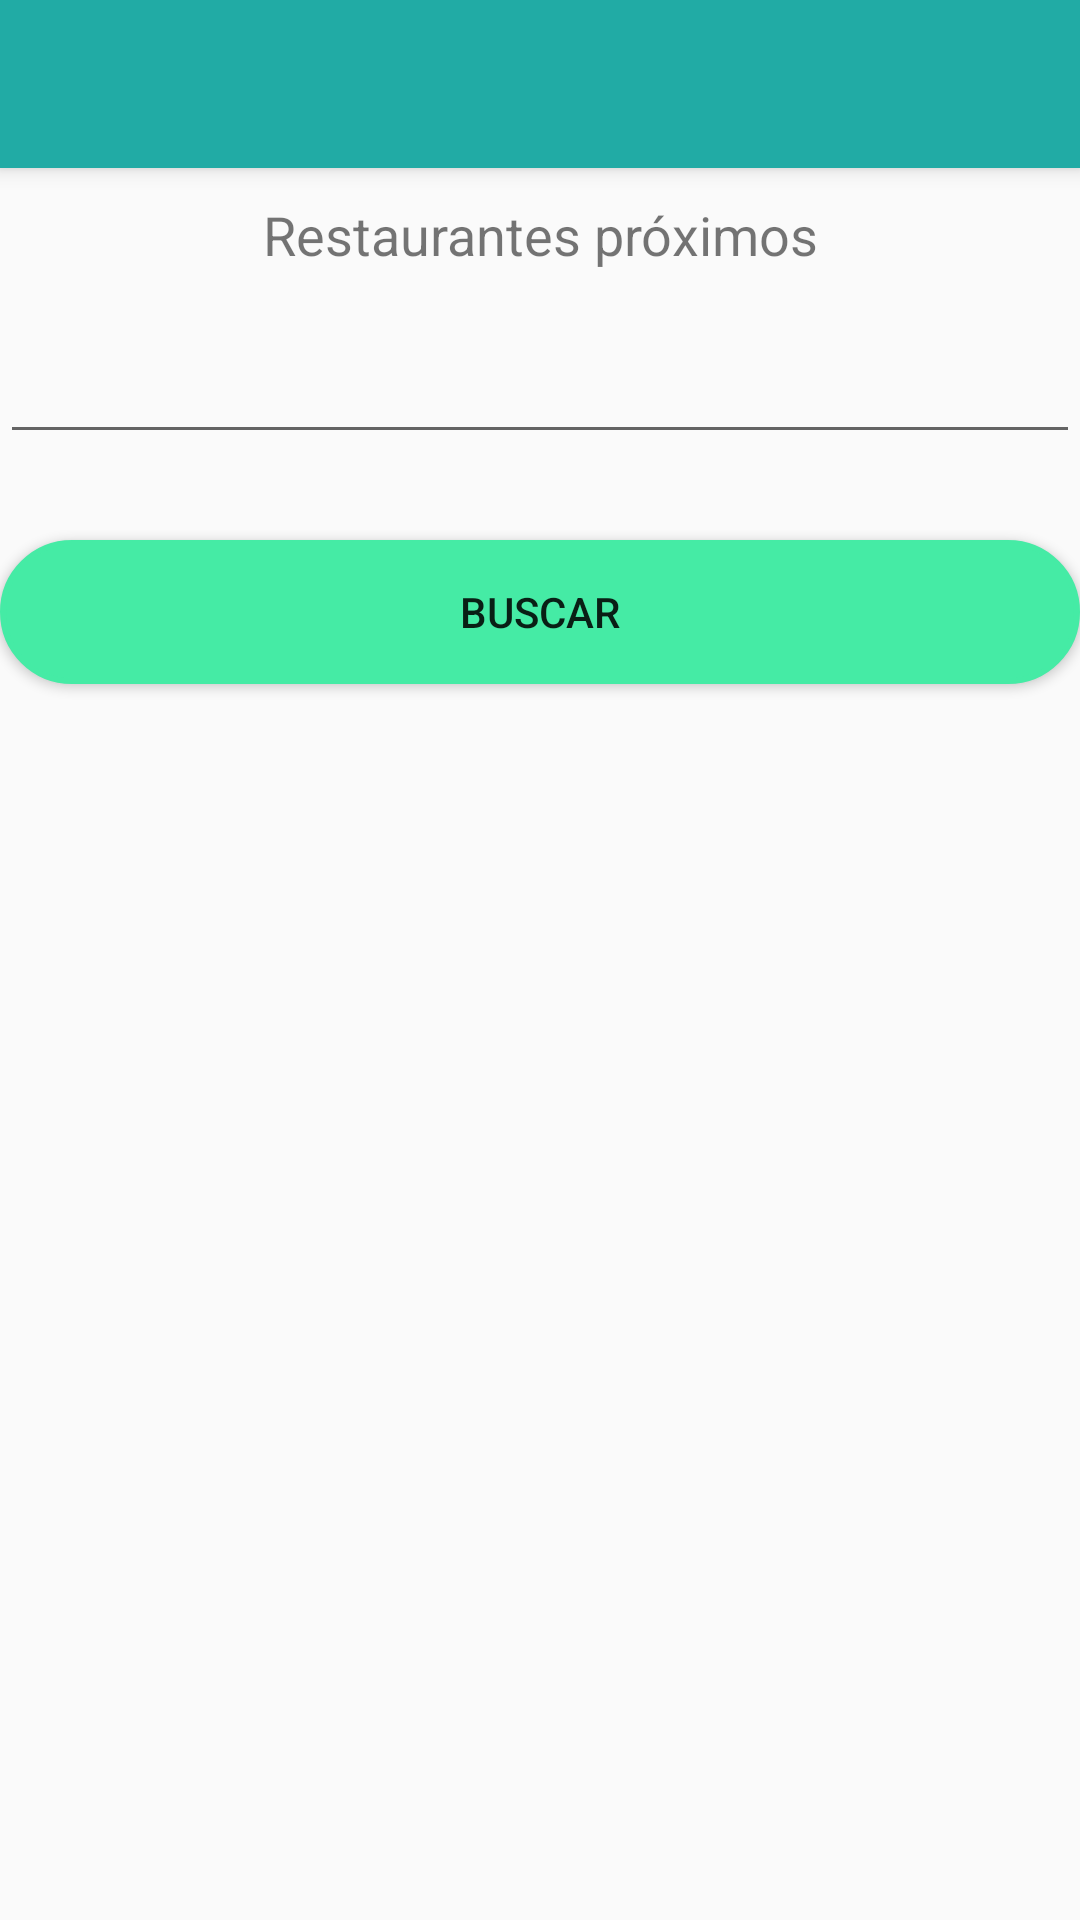

Produce the Android XML layout that renders to this screen, including the resource entries it uses.
<!-- AndroidManifest.xml: application theme AppTheme -->
<!-- res/layout/activity_lugares.xml -->
<?xml version="1.0" encoding="utf-8"?>
<android.support.design.widget.CoordinatorLayout
    xmlns:android="http://schemas.android.com/apk/res/android"
    xmlns:tools="http://schemas.android.com/tools"
    android:layout_width="match_parent"
    android:layout_height="match_parent"
    tools:context=".LugaresActivity">

    <android.support.v7.widget.Toolbar
        android:id="@+id/app_toolbar"
        android:layout_width="match_parent"
        android:layout_height="?attr/actionBarSize"
        android:background="?attr/colorPrimary"
        android:elevation="4dp"
        android:theme="@style/ThemeOverlay.AppCompat.ActionBar"/>

    <TextView
        android:layout_width="match_parent"
        android:layout_height="wrap_content"
        android:layout_marginTop="?attr/actionBarSize"
        android:padding="10dp"
        android:textSize="18sp"
        android:text="@string/onde_vai"
        android:gravity="center"/>

    <EditText
        android:id="@+id/local_edittext_al"
        android:layout_width="match_parent"
        android:layout_height="wrap_content"
        android:layout_marginTop="110dp"/>

    <Button
        android:id="@+id/buscar_button_al"
        android:layout_width="match_parent"
        android:layout_height="wrap_content"
        android:text="@string/buscar"
        android:layout_marginTop="180dp"
        android:background="@drawable/button_rounded"/>

    <ListView
        android:id="@+id/listar_listview_al"
        android:layout_width="match_parent"
        android:layout_height="wrap_content"
        android:layout_marginTop="250dp"></ListView>

</android.support.design.widget.CoordinatorLayout>
<!-- resources referenced by this layout -->
<resources>
  <!-- drawable button_rounded (drawable) -->
  <?xml version="1.0" encoding="utf-8"?>
  <selector xmlns:android="http://schemas.android.com/apk/res/android">
      <item android:state_pressed="false">
          <shape android:shape="rectangle">
              <corners android:radius="1000dp" />
              <solid android:color="#45EBA5" />
              <stroke
                  android:width="2dip"
                  android:color="#45EBA5" />
              <padding
                  android:bottom="4dp"
                  android:left="4dp"
                  android:right="4dp"
                  android:top="4dp" />
          </shape>
      </item>
      <item android:state_pressed="true">
          <shape android:shape="rectangle">
              <corners android:radius="1000dp" />
              <solid android:color="#21ABA5" />
              <stroke
                  android:width="2dip"
                  android:color="#21ABA5" />
              <padding
                  android:bottom="4dp"
                  android:left="4dp"
                  android:right="4dp"
                  android:top="4dp" />
          </shape>
      </item>
  </selector>
  <string name="buscar">Buscar</string>
  <string name="onde_vai">Restaurantes próximos</string>
  <style name="AppTheme" parent="Theme.AppCompat.Light.NoActionBar">
          
          <item name="colorPrimary">@color/colorPrimary</item>
          <item name="colorPrimaryDark">@color/colorPrimaryDark</item>
          <item name="colorAccent">@color/colorAccent</item>
          
          <item name="coordinatorLayoutStyle">@style/Widget.Design.CoordinatorLayout</item>
      </style>
  <color name="colorPrimary">#21ABA5</color>
  <color name="colorPrimaryDark">#1D566E</color>
  <color name="colorAccent">#45EBA5</color>
</resources>
